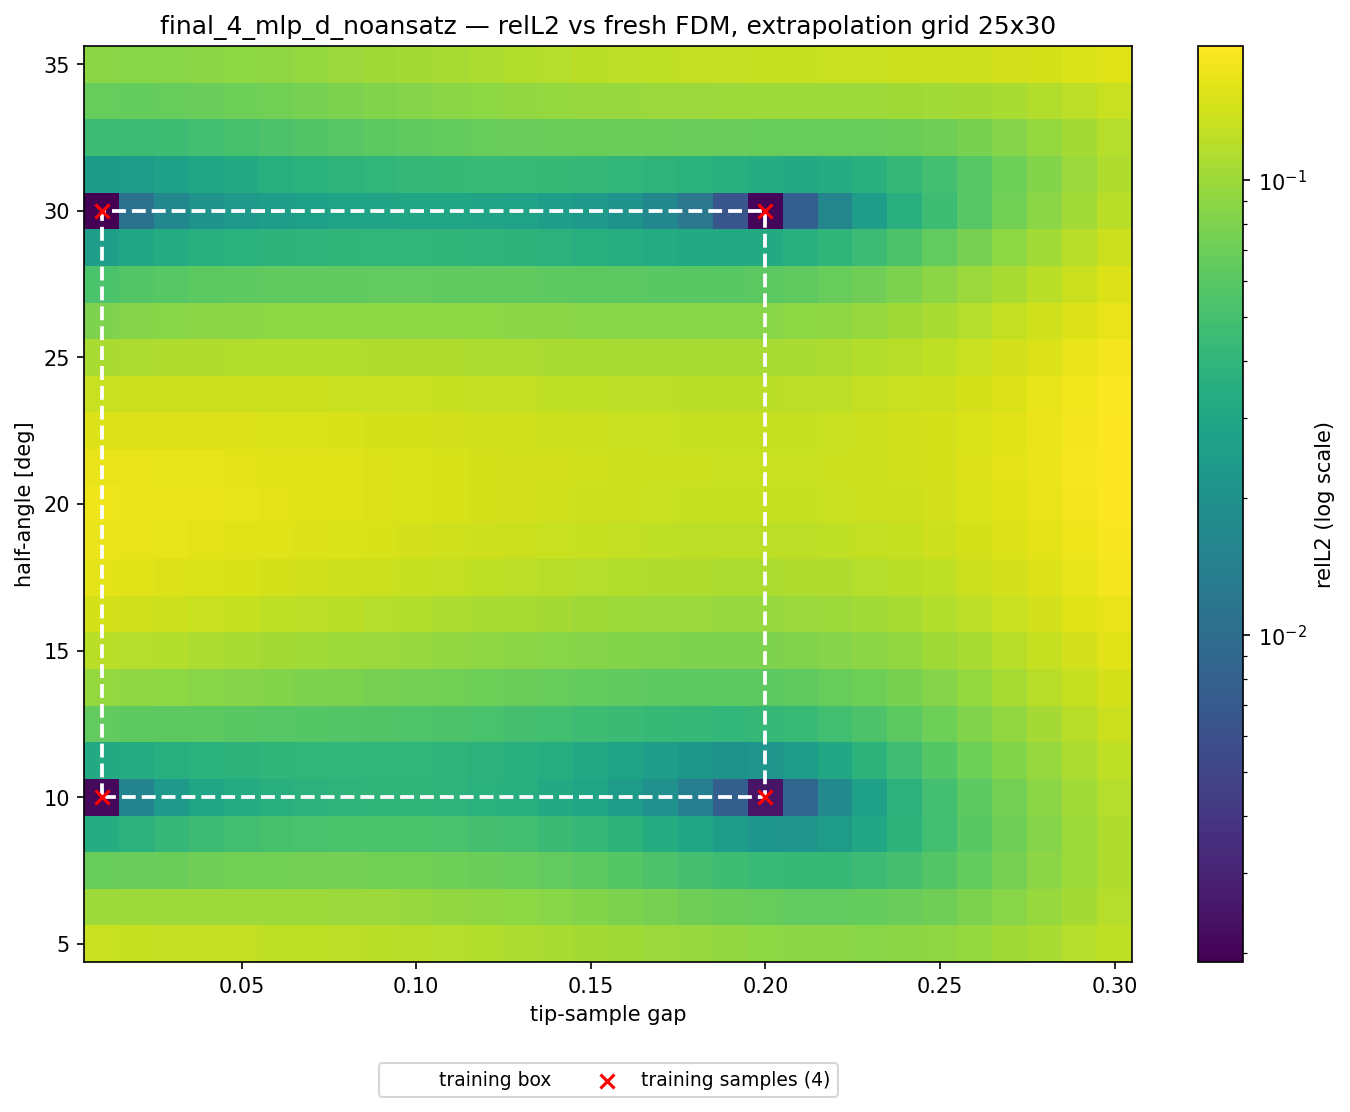

Data behind this chart, as committed beside it:
alpha_deg, apex_y, gap, region, relL2, seen
5, 0.41, 0.01000, angle, 1.325811e-01, 0
5, 0.42, 0.02000, angle, 1.303132e-01, 0
5, 0.43, 0.03000, angle, 1.292706e-01, 0
5, 0.44, 0.04000, angle, 1.284470e-01, 0
5, 0.45, 0.05000, angle, 1.275327e-01, 0
5, 0.46, 0.06000, angle, 1.264341e-01, 0
5, 0.47, 0.07000, angle, 1.251353e-01, 0
5, 0.48, 0.08000, angle, 1.235567e-01, 0
5, 0.49, 0.09000, angle, 1.217179e-01, 0
5, 0.5, 0.1, angle, 1.197600e-01, 0
5, 0.51, 0.11, angle, 1.171959e-01, 0
5, 0.52, 0.12, angle, 1.144925e-01, 0
5, 0.53, 0.13, angle, 1.117393e-01, 0
5, 0.54, 0.14, angle, 1.086146e-01, 0
5, 0.55, 0.15, angle, 1.053545e-01, 0
5, 0.56, 0.16, angle, 1.020618e-01, 0
5, 0.57, 0.17, angle, 9.873414e-02, 0
5, 0.58, 0.18, angle, 9.550254e-02, 0
5, 0.59, 0.19, angle, 9.253225e-02, 0
5, 0.6, 0.2, angle, 9.001569e-02, 0
5, 0.61, 0.21, both, 8.814596e-02, 0
5, 0.62, 0.22, both, 8.710039e-02, 0
5, 0.63, 0.23, both, 8.709489e-02, 0
5, 0.64, 0.24, both, 8.831379e-02, 0
5, 0.65, 0.25, both, 9.094816e-02, 0
5, 0.66, 0.26, both, 9.517023e-02, 0
5, 0.67, 0.27, both, 1.009367e-01, 0
5, 0.68, 0.28, both, 1.080320e-01, 0
5, 0.69, 0.29, both, 1.165020e-01, 0
5, 0.7, 0.3, both, 1.262689e-01, 0
6.25, 0.41, 0.01000, angle, 9.965709e-02, 0
6.25, 0.42, 0.02000, angle, 9.900104e-02, 0
6.25, 0.43, 0.03000, angle, 9.934996e-02, 0
6.25, 0.44, 0.04000, angle, 9.972390e-02, 0
6.25, 0.45, 0.05000, angle, 9.986089e-02, 0
6.25, 0.46, 0.06000, angle, 9.969368e-02, 0
6.25, 0.47, 0.07000, angle, 9.922074e-02, 0
6.25, 0.48, 0.08000, angle, 9.837180e-02, 0
6.25, 0.49, 0.09000, angle, 9.716742e-02, 0
6.25, 0.5, 0.1, angle, 9.576743e-02, 0
6.25, 0.51, 0.11, angle, 9.363123e-02, 0
6.25, 0.52, 0.12, angle, 9.127518e-02, 0
6.25, 0.53, 0.13, angle, 8.879518e-02, 0
6.25, 0.54, 0.14, angle, 8.581732e-02, 0
6.25, 0.55, 0.15, angle, 8.260346e-02, 0
6.25, 0.56, 0.16, angle, 7.926595e-02, 0
6.25, 0.57, 0.17, angle, 7.581632e-02, 0
6.25, 0.58, 0.18, angle, 7.242139e-02, 0
6.25, 0.59, 0.19, angle, 6.930829e-02, 0
6.25, 0.6, 0.2, angle, 6.672291e-02, 0
6.25, 0.61, 0.21, both, 6.497148e-02, 0
6.25, 0.62, 0.22, both, 6.437881e-02, 0
6.25, 0.63, 0.23, both, 6.522050e-02, 0
6.25, 0.64, 0.24, both, 6.770634e-02, 0
6.25, 0.65, 0.25, both, 7.206088e-02, 0
6.25, 0.66, 0.26, both, 7.829361e-02, 0
6.25, 0.67, 0.27, both, 8.618518e-02, 0
6.25, 0.68, 0.28, both, 9.537140e-02, 0
6.25, 0.69, 0.29, both, 1.058425e-01, 0
6.25, 0.7, 0.3, both, 1.175247e-01, 0
... 690 more rows
